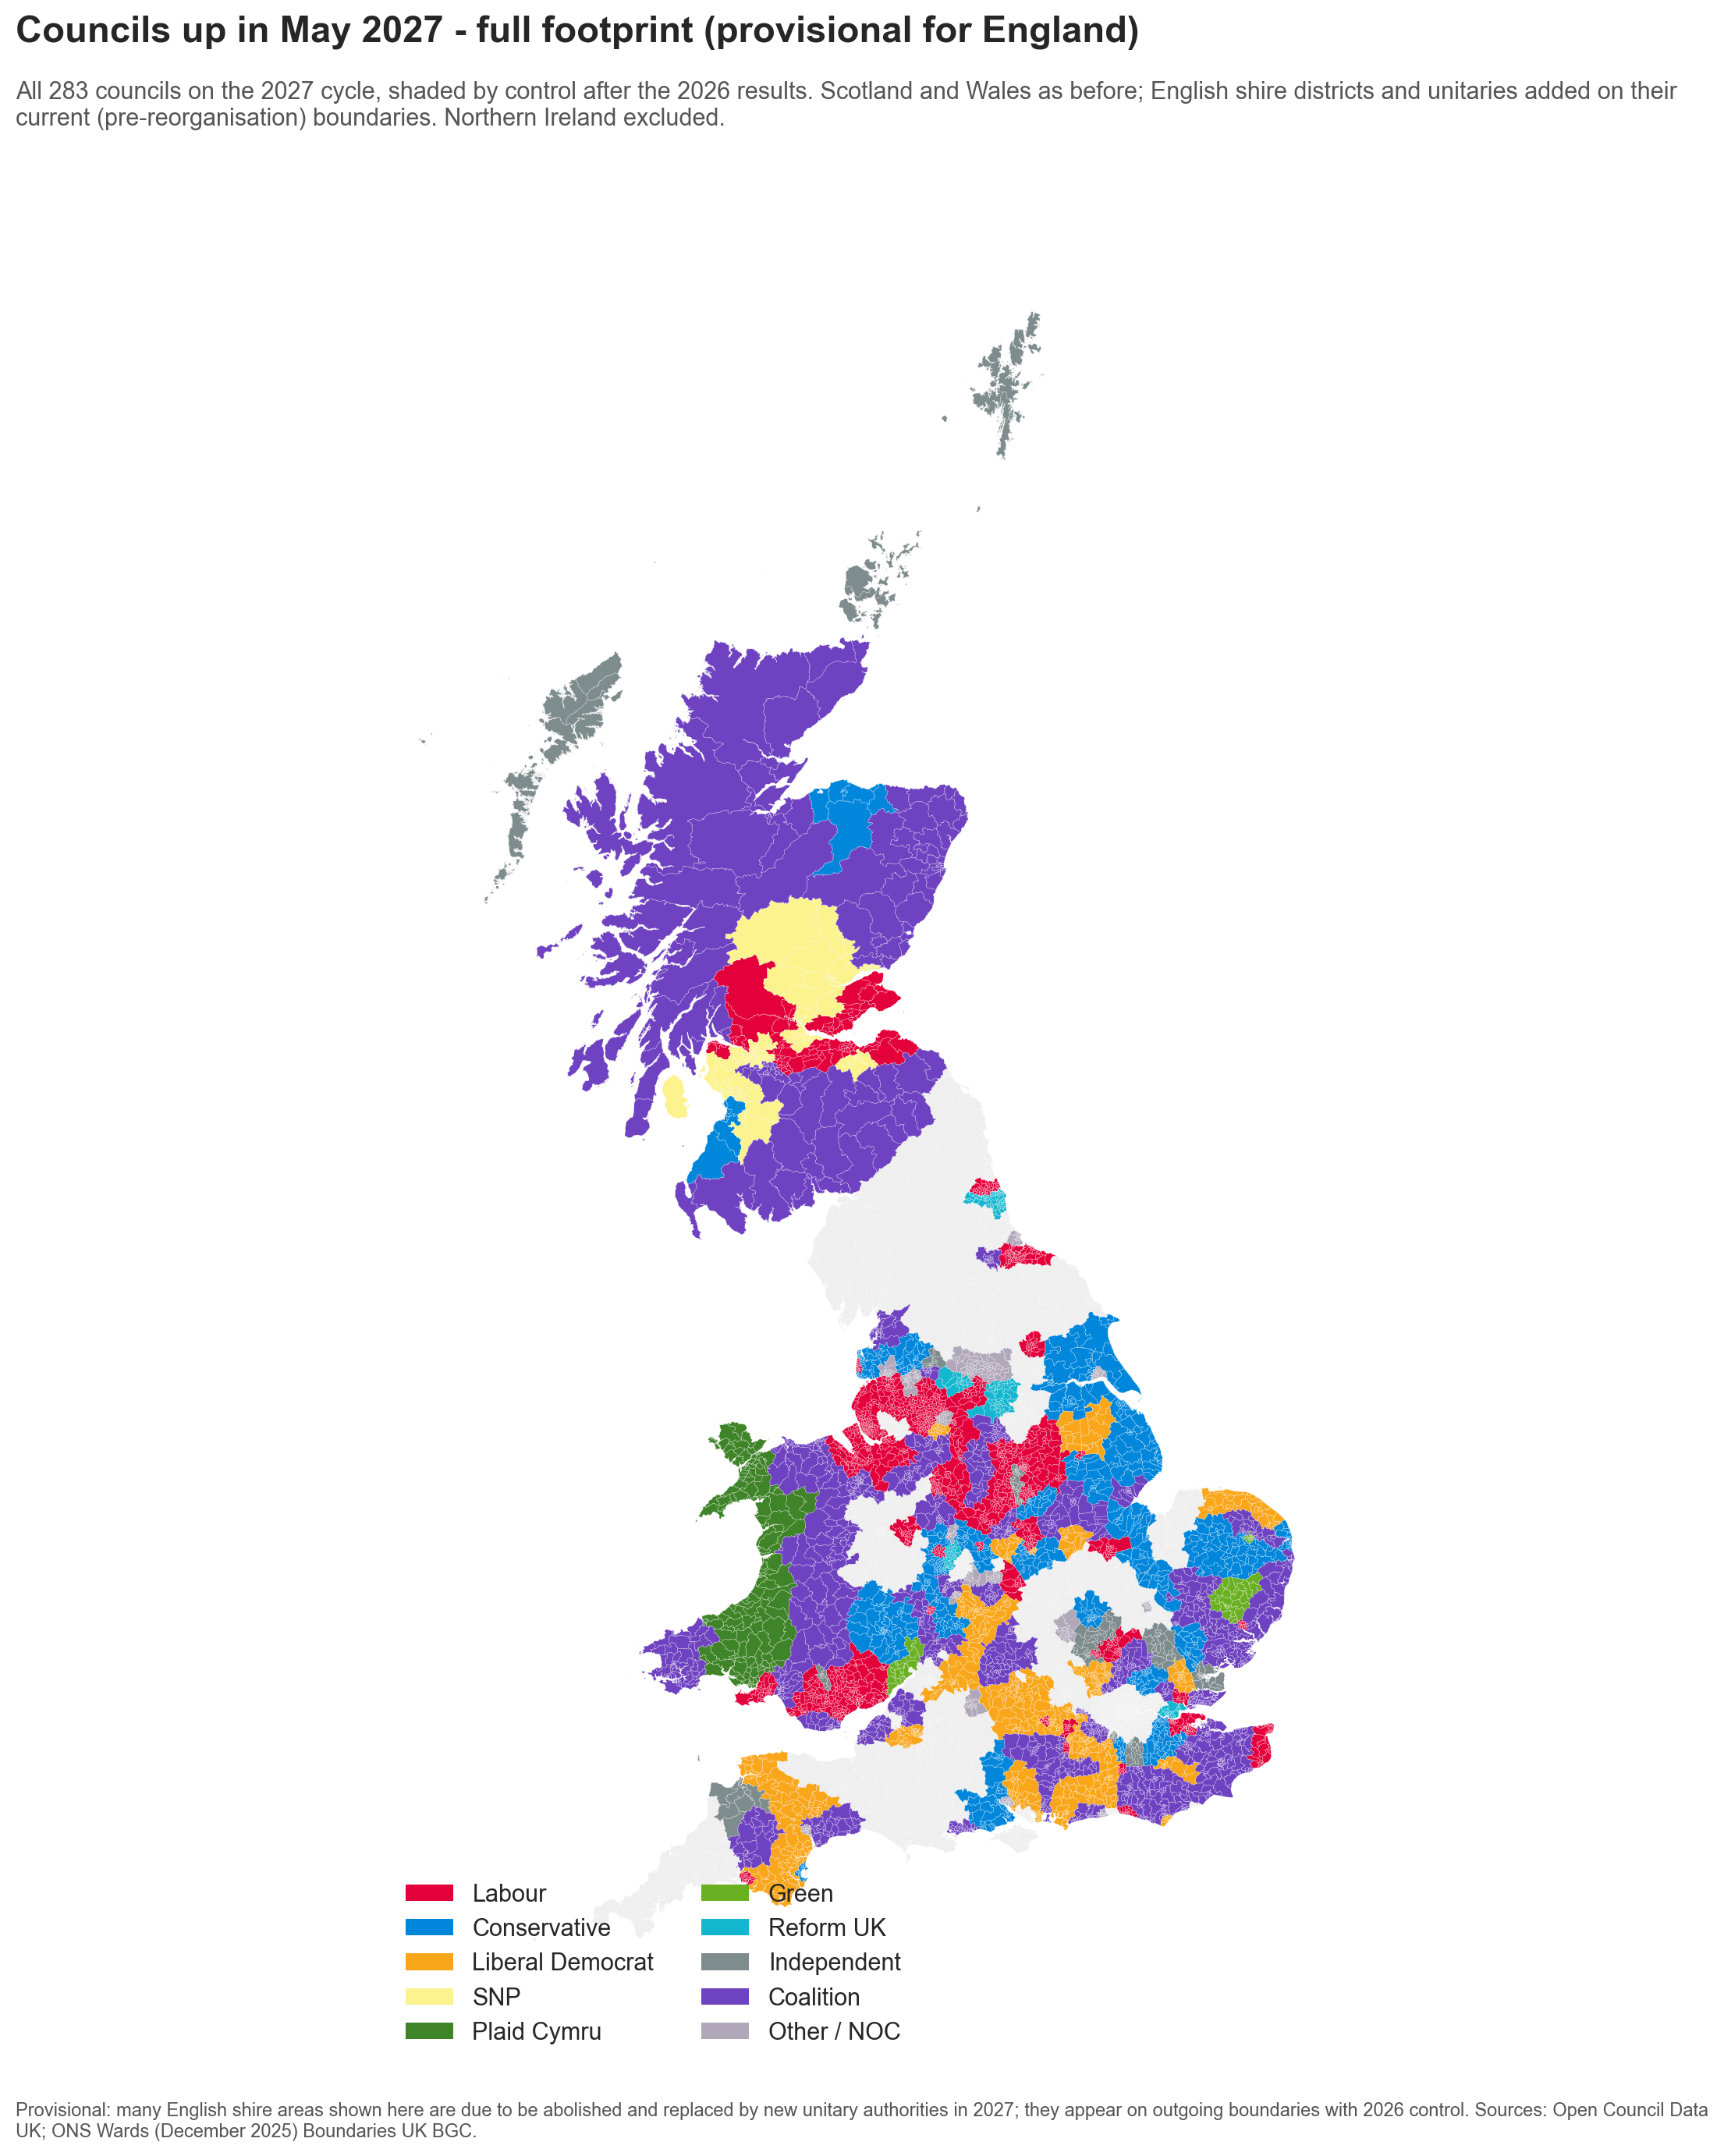

The table this chart was drawn from, first rows:
council, control_2026
Aberdeen City, Coalition
Aberdeenshire, Coalition
Angus, Coalition
Argyll and Bute, Coalition
Arun, Coalition
Ashford, Coalition
Babergh, Coalition
Basingstoke and Deane, Coalition
Boston, Coalition
Bournemouth, Christchurch and Poole, Coalition
Brentwood, Coalition
Broadland, Coalition
Bromsgrove, Coalition
Burnley, Coalition
Canterbury, Coalition
Castle Point, Coalition
Cherwell, Coalition
Cheshire East, Coalition
Colchester, Coalition
Conwy, Coalition
Darlington, Coalition
Denbighshire, Coalition
Derbyshire Dales, Coalition
Dumfries and Galloway, Coalition
East Devon, Coalition
East Hampshire, Coalition
East Hertfordshire, Coalition
East Renfrewshire, Coalition
East Suffolk, Coalition
Elmbridge, Coalition
Folkestone and Hythe, Coalition
Hart, Coalition
Havant, Coalition
Hertsmere, Coalition
Highland, Coalition
Lancaster, Coalition
Lewes, Coalition
Maidstone, Coalition
Malvern Hills, Coalition
Melton, Coalition
Mid Sussex, Coalition
Neath Port Talbot, Coalition
North Somerset, Coalition
North West Leicestershire, Coalition
Pembrokeshire, Coalition
Powys, Coalition
Rochford, Coalition
Rother, Coalition
Runnymede, Coalition
Scottish Borders, Coalition
Sheffield, Coalition
Slough, Coalition
South Gloucestershire, Coalition
South Kesteven, Coalition
South Lanarkshire, Coalition
Southend-on-Sea, Coalition
Spelthorne, Coalition
Stafford, Coalition
Swale, Coalition
Tendring, Coalition
... 223 more rows
